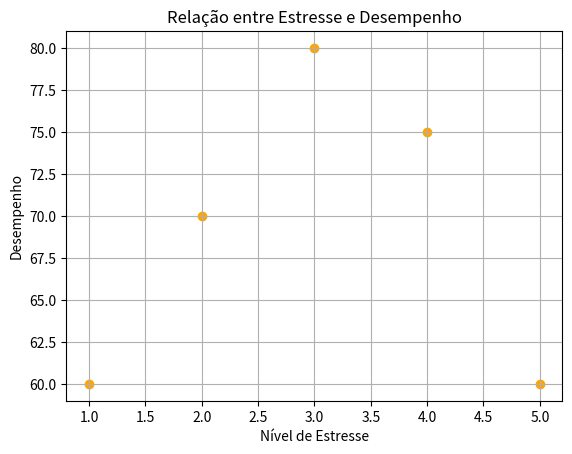

This figure's Python source:
import matplotlib.pyplot as plt  # Importa a biblioteca

# Dados fornecidos
estresse = [1, 2, 3, 4, 5]
desempenho = [60, 70, 80, 75, 60]

# Criar o gráfico de dispersão
plt.scatter(estresse, desempenho, color='orange')  # Pontos na cor laranja

# Adicionar títulos e rótulos
plt.title('Relação entre Estresse e Desempenho')
plt.xlabel('Nível de Estresse')
plt.ylabel('Desempenho')

# Exibir grade
plt.grid(True)

# Mostrar o gráfico
plt.show()
